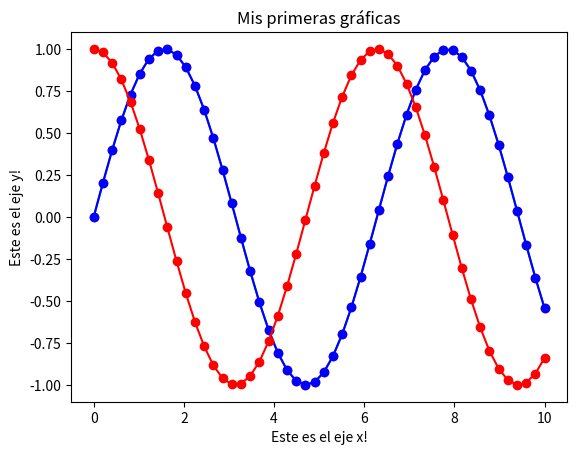

Source code (Python):
import matplotlib.pyplot as plt
import numpy as np
x = np.linspace(0, 10, 50)
senos = np.sin(x)
plt.plot(x, senos)
plt.show()

# Indicando una figura en vez de una línea recta
x = np.linspace(0, 10, 50)
senos = np.sin(x)
plt.plot(x, senos, "o") # Si no se indica por defecto es "-" una línea
plt.show()

x = np.linspace(0, 10, 50)
senos = np.sin(x)
cosenos = np.cos(x)
plt.plot(x, senos, "-b", x, senos, "ob", x, cosenos, "-r", x, cosenos, "or")
plt.xlabel("Este es el eje x!") # Etiqueta del eje X
plt.ylabel("Este es el eje y!") # Etiqueta del eje Y
plt.title("Mis primeras gráficas") # Títul

